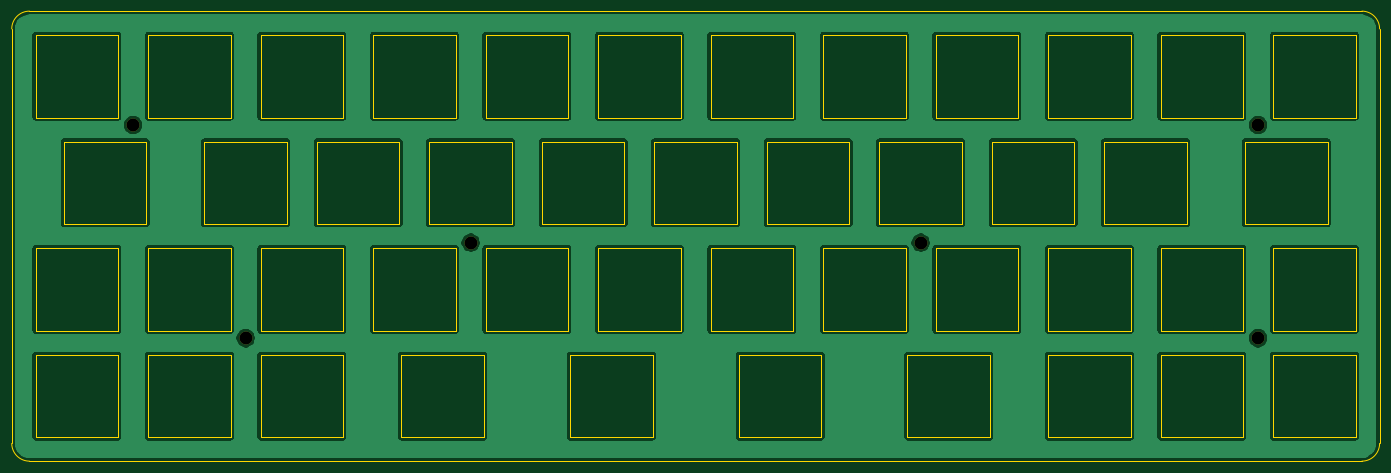
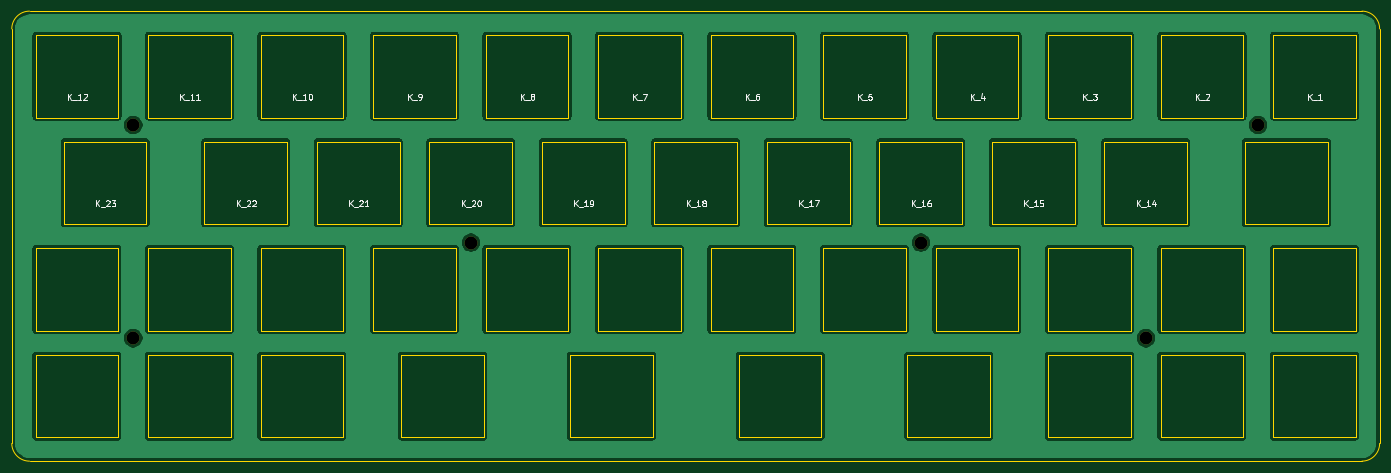
Circuit board: 10 layer files. Board 231.6 x 76.2 mm.
- bottom_copper: staggared Plate-B_Cu.gbr (122943 bytes)
- bottom_mask: staggared Plate-B_Mask.gbr (720 bytes)
- paste: staggared Plate-B_Paste.gbr (544 bytes)
- bottom_silk: staggared Plate-B_SilkS.gbr (15591 bytes)
- outline: staggared Plate-Edge_Cuts.gbr (10023 bytes)
- top_copper: staggared Plate-F_Cu.gbr (122943 bytes)
- top_mask: staggared Plate-F_Mask.gbr (720 bytes)
- paste: staggared Plate-F_Paste.gbr (544 bytes)
- top_silk: staggared Plate-F_SilkS.gbr (545 bytes)
- drill: staggared Plate-NPTH.drl (425 bytes)

=== bottom_copper: staggared Plate-B_Cu.gbr (122943 bytes, source omitted) ===
=== bottom_mask: staggared Plate-B_Mask.gbr ===
G04 #@! TF.GenerationSoftware,KiCad,Pcbnew,5.1.6-c6e7f7d~87~ubuntu20.04.1*
G04 #@! TF.CreationDate,2020-11-25T16:37:26-08:00*
G04 #@! TF.ProjectId,staggared Plate,73746167-6761-4726-9564-20506c617465,rev?*
G04 #@! TF.SameCoordinates,Original*
G04 #@! TF.FileFunction,Soldermask,Bot*
G04 #@! TF.FilePolarity,Negative*
%FSLAX46Y46*%
G04 Gerber Fmt 4.6, Leading zero omitted, Abs format (unit mm)*
G04 Created by KiCad (PCBNEW 5.1.6-c6e7f7d~87~ubuntu20.04.1) date 2020-11-25 16:37:26*
%MOMM*%
%LPD*%
G01*
G04 APERTURE LIST*
%ADD10C,2.200000*%
G04 APERTURE END LIST*
D10*
X231968040Y-74499000D03*
X231968040Y-38399000D03*
X174818040Y-58299001D03*
X98618040Y-58299001D03*
X60518040Y-74499000D03*
X41483280Y-38399000D03*
M02*

=== paste: staggared Plate-B_Paste.gbr ===
G04 #@! TF.GenerationSoftware,KiCad,Pcbnew,5.1.6-c6e7f7d~87~ubuntu20.04.1*
G04 #@! TF.CreationDate,2020-11-25T16:37:26-08:00*
G04 #@! TF.ProjectId,staggared Plate,73746167-6761-4726-9564-20506c617465,rev?*
G04 #@! TF.SameCoordinates,Original*
G04 #@! TF.FileFunction,Paste,Bot*
G04 #@! TF.FilePolarity,Positive*
%FSLAX46Y46*%
G04 Gerber Fmt 4.6, Leading zero omitted, Abs format (unit mm)*
G04 Created by KiCad (PCBNEW 5.1.6-c6e7f7d~87~ubuntu20.04.1) date 2020-11-25 16:37:26*
%MOMM*%
%LPD*%
G01*
G04 APERTURE LIST*
G04 APERTURE END LIST*
M02*

=== bottom_silk: staggared Plate-B_SilkS.gbr (15591 bytes, source omitted) ===
=== outline: staggared Plate-Edge_Cuts.gbr (10023 bytes, source omitted) ===
=== top_copper: staggared Plate-F_Cu.gbr (122943 bytes, source omitted) ===
=== top_mask: staggared Plate-F_Mask.gbr ===
G04 #@! TF.GenerationSoftware,KiCad,Pcbnew,5.1.6-c6e7f7d~87~ubuntu20.04.1*
G04 #@! TF.CreationDate,2020-11-25T16:37:26-08:00*
G04 #@! TF.ProjectId,staggared Plate,73746167-6761-4726-9564-20506c617465,rev?*
G04 #@! TF.SameCoordinates,Original*
G04 #@! TF.FileFunction,Soldermask,Top*
G04 #@! TF.FilePolarity,Negative*
%FSLAX46Y46*%
G04 Gerber Fmt 4.6, Leading zero omitted, Abs format (unit mm)*
G04 Created by KiCad (PCBNEW 5.1.6-c6e7f7d~87~ubuntu20.04.1) date 2020-11-25 16:37:26*
%MOMM*%
%LPD*%
G01*
G04 APERTURE LIST*
%ADD10C,2.200000*%
G04 APERTURE END LIST*
D10*
X231968040Y-74499000D03*
X231968040Y-38399000D03*
X174818040Y-58299001D03*
X98618040Y-58299001D03*
X60518040Y-74499000D03*
X41483280Y-38399000D03*
M02*

=== paste: staggared Plate-F_Paste.gbr ===
G04 #@! TF.GenerationSoftware,KiCad,Pcbnew,5.1.6-c6e7f7d~87~ubuntu20.04.1*
G04 #@! TF.CreationDate,2020-11-25T16:37:26-08:00*
G04 #@! TF.ProjectId,staggared Plate,73746167-6761-4726-9564-20506c617465,rev?*
G04 #@! TF.SameCoordinates,Original*
G04 #@! TF.FileFunction,Paste,Top*
G04 #@! TF.FilePolarity,Positive*
%FSLAX46Y46*%
G04 Gerber Fmt 4.6, Leading zero omitted, Abs format (unit mm)*
G04 Created by KiCad (PCBNEW 5.1.6-c6e7f7d~87~ubuntu20.04.1) date 2020-11-25 16:37:26*
%MOMM*%
%LPD*%
G01*
G04 APERTURE LIST*
G04 APERTURE END LIST*
M02*

=== top_silk: staggared Plate-F_SilkS.gbr ===
G04 #@! TF.GenerationSoftware,KiCad,Pcbnew,5.1.6-c6e7f7d~87~ubuntu20.04.1*
G04 #@! TF.CreationDate,2020-11-25T16:37:26-08:00*
G04 #@! TF.ProjectId,staggared Plate,73746167-6761-4726-9564-20506c617465,rev?*
G04 #@! TF.SameCoordinates,Original*
G04 #@! TF.FileFunction,Legend,Top*
G04 #@! TF.FilePolarity,Positive*
%FSLAX46Y46*%
G04 Gerber Fmt 4.6, Leading zero omitted, Abs format (unit mm)*
G04 Created by KiCad (PCBNEW 5.1.6-c6e7f7d~87~ubuntu20.04.1) date 2020-11-25 16:37:26*
%MOMM*%
%LPD*%
G01*
G04 APERTURE LIST*
G04 APERTURE END LIST*
M02*

=== drill: staggared Plate-NPTH.drl ===
M48
; DRILL file {KiCad 5.1.6-c6e7f7d~87~ubuntu20.04.1} date Wed Nov 25 16:37:29 2020
; FORMAT={-:-/ absolute / inch / decimal}
; #@! TF.CreationDate,2020-11-25T16:37:29-08:00
; #@! TF.GenerationSoftware,Kicad,Pcbnew,5.1.6-c6e7f7d~87~ubuntu20.04.1
; #@! TF.FileFunction,NonPlated,1,2,NPTH
FMAT,2
INCH
T1C0.0866
%
G90
G05
T1
X6.8826Y-2.2952
X2.3826Y-2.933
X9.1326Y-2.933
X9.1326Y-1.5118
X3.8826Y-2.2952
X1.6332Y-1.5118
T0
M30

